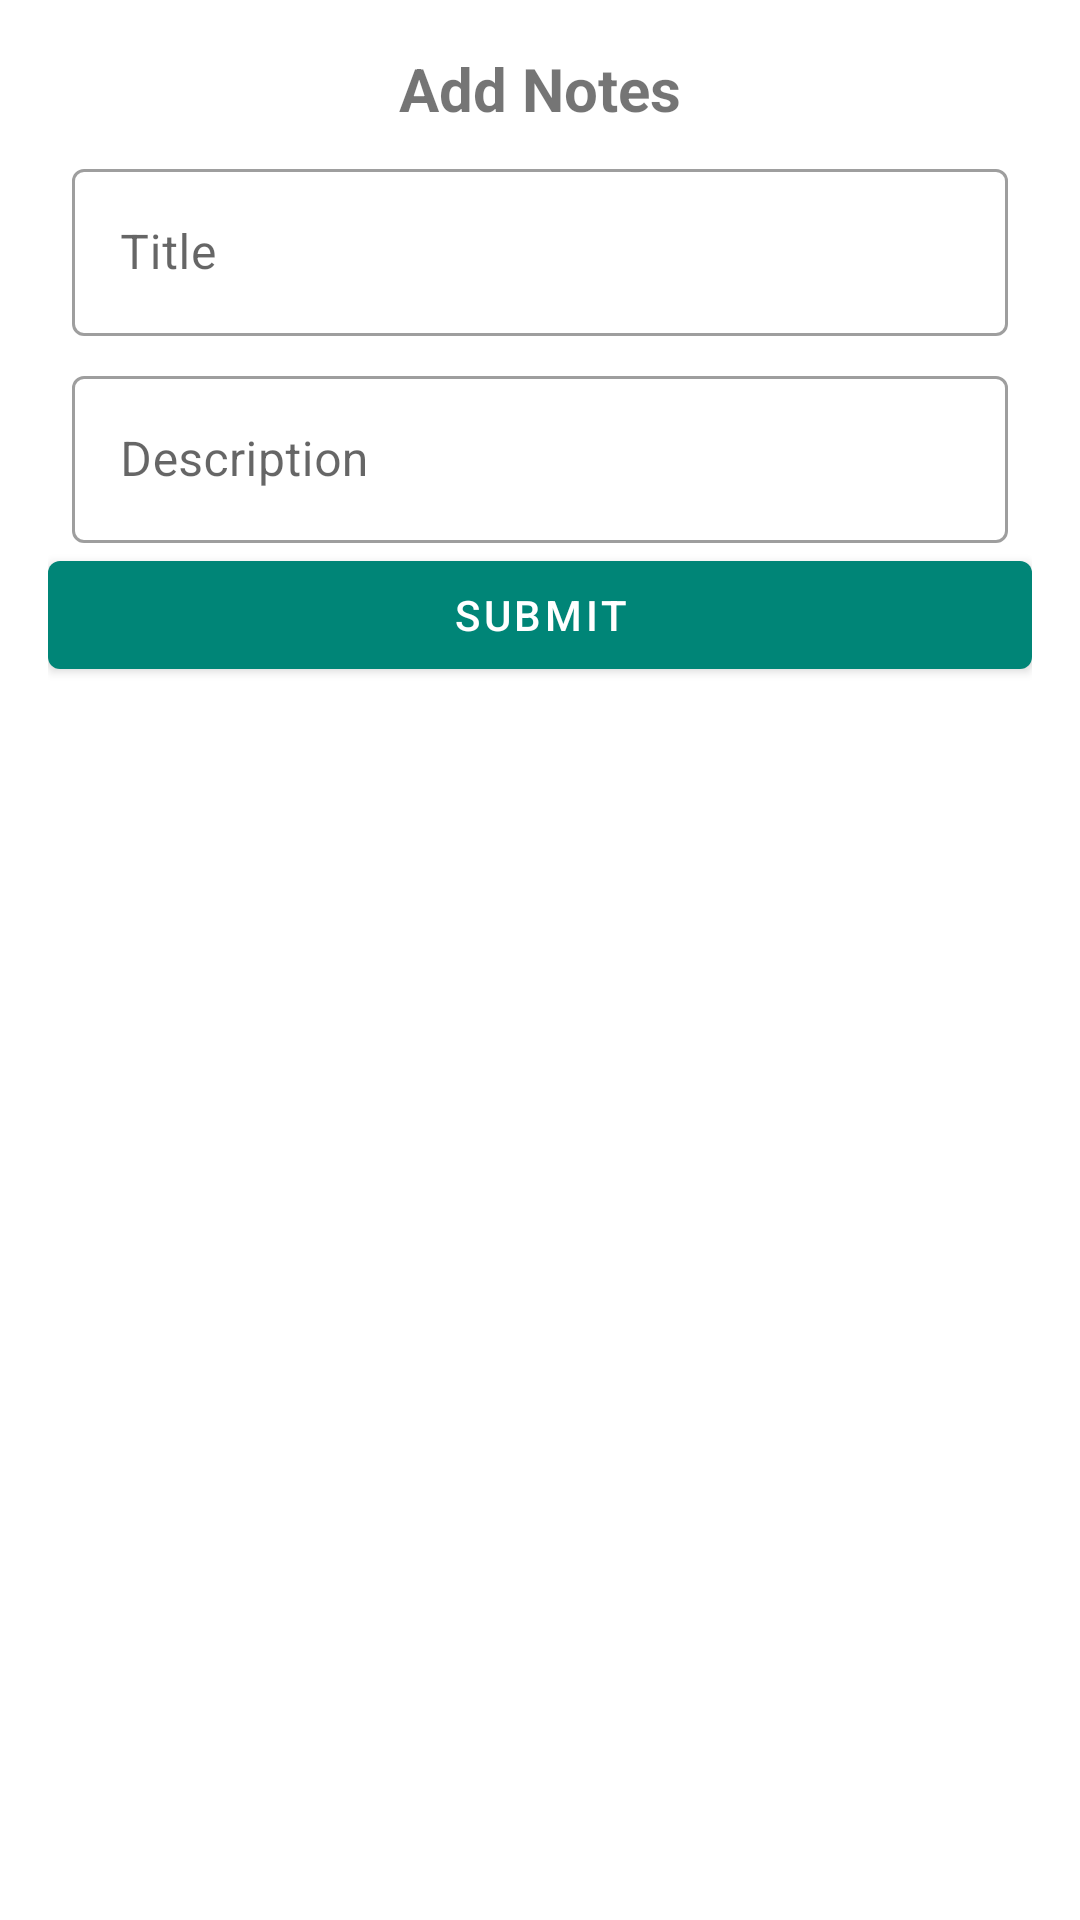

Android layout source for this screen:
<!-- AndroidManifest.xml: application theme AppTheme -->
<!-- res/layout/add_notes_dialog_layout.xml -->
<?xml version="1.0" encoding="utf-8"?>
<androidx.constraintlayout.widget.ConstraintLayout xmlns:android="http://schemas.android.com/apk/res/android"
    xmlns:app="http://schemas.android.com/apk/res-auto"
    android:orientation="vertical"
    android:layout_width="match_parent"
    android:layout_height="wrap_content"
    android:padding="16dp">

    <TextView
        android:id="@+id/textView1"
        android:layout_width="wrap_content"
        android:layout_height="wrap_content"
        android:text="Add Notes"
        android:textAlignment="center"
        android:textSize="20dp"
        android:textStyle="bold"
        app:layout_constraintBottom_toTopOf="@id/container_title"
        app:layout_constraintEnd_toEndOf="parent"
        app:layout_constraintStart_toStartOf="parent"
        app:layout_constraintTop_toTopOf="parent" />

    <com.google.android.material.textfield.TextInputLayout
        android:id="@+id/container_title"
        android:layout_width="match_parent"
        android:layout_height="wrap_content"
        android:layout_margin="8dp"
        android:hint="Title"
        style="@style/Widget.MaterialComponents.TextInputLayout.OutlinedBox"
        app:layout_constraintTop_toBottomOf="@id/textView1">
        <com.google.android.material.textfield.TextInputEditText
            android:id="@+id/editTextTitle"
            android:layout_width="match_parent"
            android:layout_height="wrap_content"/>
    </com.google.android.material.textfield.TextInputLayout>

    <com.google.android.material.textfield.TextInputLayout
        android:id="@+id/container_description"
        android:layout_width="match_parent"
        android:layout_height="wrap_content"
        android:layout_margin="8dp"
        android:hint="Description"
        style="@style/Widget.MaterialComponents.TextInputLayout.OutlinedBox"
        app:layout_constraintTop_toBottomOf="@id/container_title">
        <com.google.android.material.textfield.TextInputEditText
            android:id="@+id/editTextDescription"
            android:layout_width="match_parent"
            android:layout_height="wrap_content"/>
    </com.google.android.material.textfield.TextInputLayout>

    <com.google.android.material.button.MaterialButton
        android:id="@+id/buttonSubmit"
        android:layout_width="match_parent"
        android:layout_height="wrap_content"
        android:text="Submit"
        app:layout_constraintTop_toBottomOf="@id/container_description"/>

</androidx.constraintlayout.widget.ConstraintLayout>
<!-- resources referenced by this layout -->
<resources>
  <style name="AppTheme" parent="Theme.MaterialComponents.Light.DarkActionBar">
          
          <item name="colorPrimary">@color/colorPrimary</item>
          <item name="colorPrimaryDark">@color/colorPrimaryDark</item>
          <item name="colorAccent">@color/colorAccent</item>
      </style>
  <color name="colorPrimary">#008577</color>
  <color name="colorPrimaryDark">#00574B</color>
  <color name="colorAccent">#D81B60</color>
</resources>
